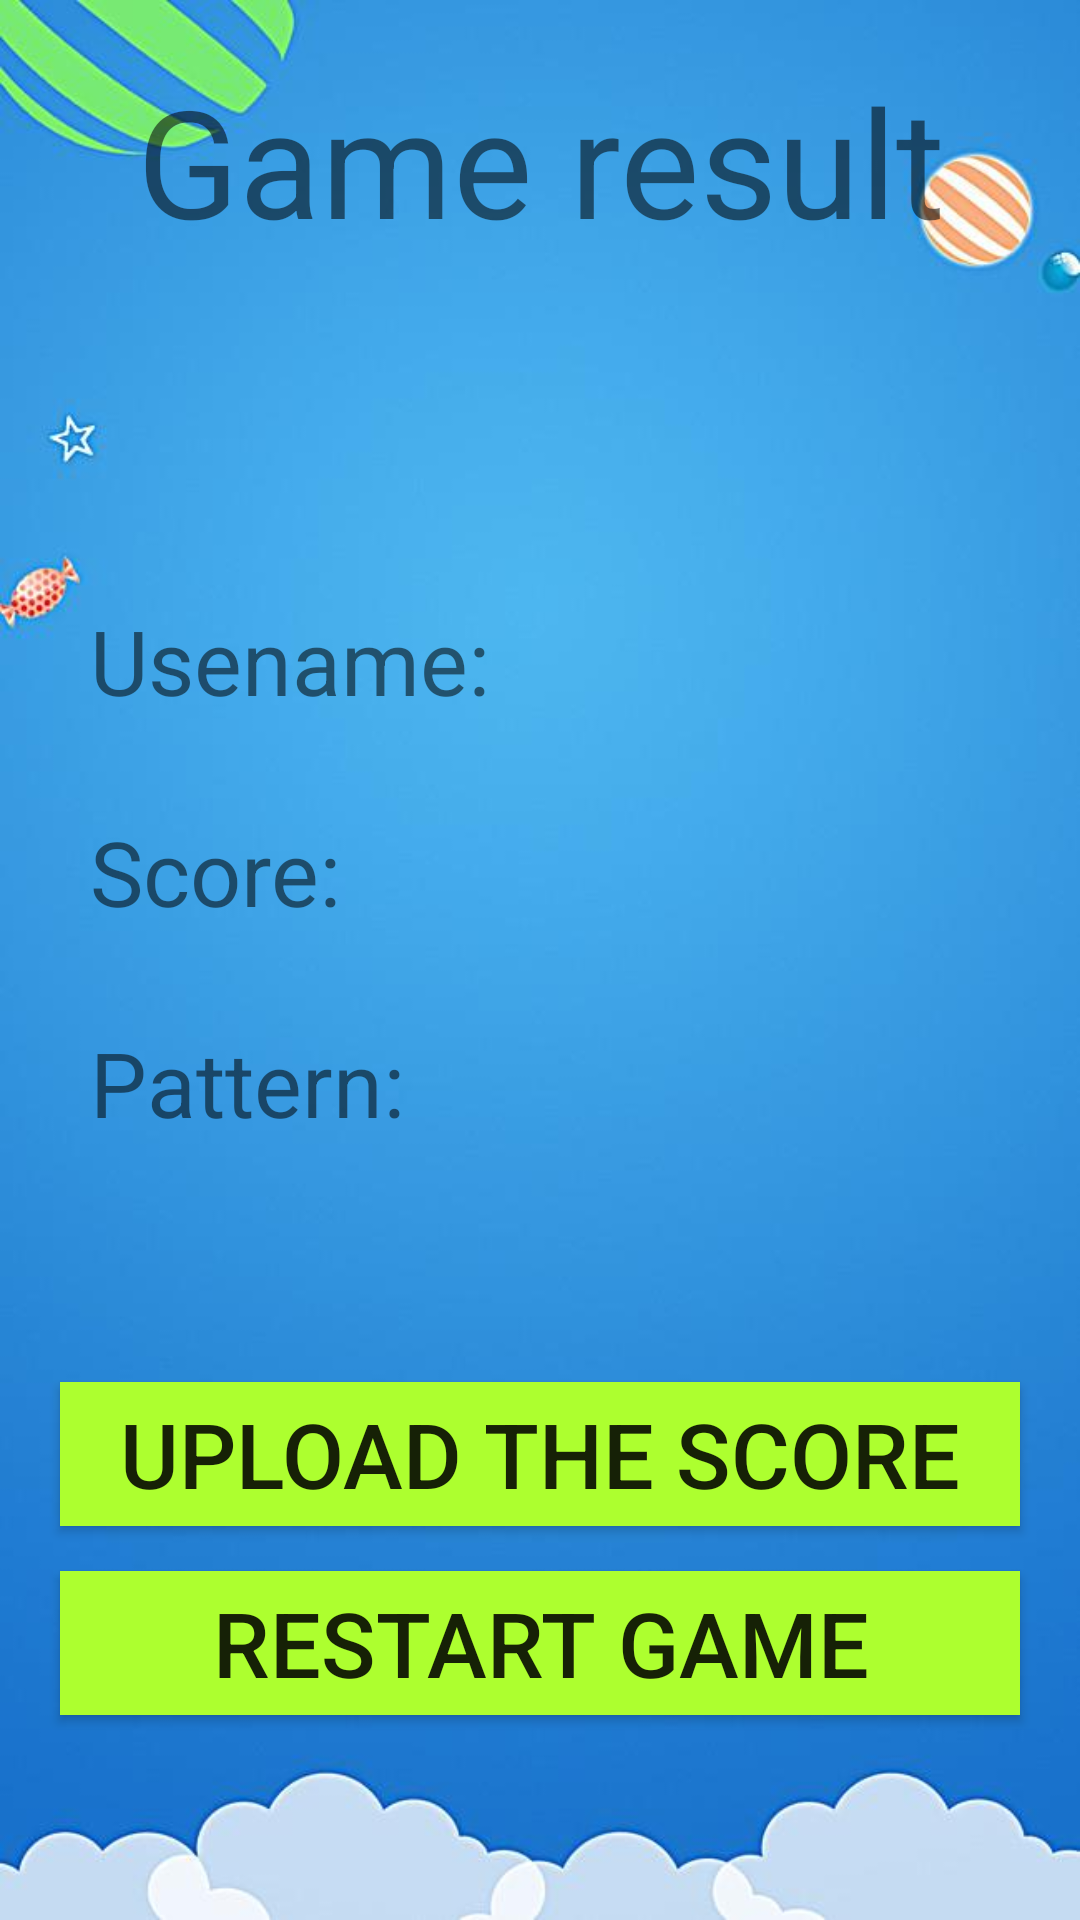

Android layout source for this screen:
<!-- AndroidManifest.xml: application theme AppTheme -->
<!-- res/layout/activity_outcome.xml -->
<?xml version="1.0" encoding="utf-8"?>
<androidx.constraintlayout.widget.ConstraintLayout xmlns:android="http://schemas.android.com/apk/res/android"
    xmlns:app="http://schemas.android.com/apk/res-auto"
    xmlns:tools="http://schemas.android.com/tools"
    android:layout_width="match_parent"
    android:layout_height="match_parent"
    tools:context=".OutcomeActivity"
    android:background="@drawable/dark_1">


    <TextView
        android:layout_width="match_parent"
        android:layout_height="wrap_content"
        android:text="Game result"
        android:textSize="50dp"
        android:layout_marginTop="20dp"
        android:gravity="center_horizontal"
        app:layout_constraintTop_toTopOf="parent"
        app:layout_constraintStart_toStartOf="parent"/>
    <TextView
        android:id="@+id/outcomtext1"
        android:layout_width="wrap_content"
        android:layout_height="wrap_content"
        android:text="Usename:"
        android:textSize="30dp"
        android:layout_marginTop="200dp"
        android:layout_marginStart="30dp"
        app:layout_constraintStart_toStartOf="parent"
        app:layout_constraintTop_toTopOf="parent"/>
    <TextView
        android:id="@+id/username"
        android:layout_width="wrap_content"
        android:layout_height="wrap_content"
        android:textSize="30dp"
        android:layout_marginStart="30dp"
        app:layout_constraintTop_toTopOf="@id/outcomtext1"
        app:layout_constraintBottom_toBottomOf="@id/outcomtext1"
        app:layout_constraintLeft_toRightOf="@id/outcomtext1"/>


    <TextView
        android:id="@+id/outcomtext2"
        android:layout_width="wrap_content"
        android:layout_height="wrap_content"
        android:text="Score:"
        android:textSize="30dp"
        android:layout_marginTop="30dp"
        app:layout_constraintStart_toStartOf="@id/outcomtext1"
        app:layout_constraintTop_toBottomOf="@id/outcomtext1"/>
    <TextView
        android:id="@+id/userscore"
        android:layout_width="wrap_content"
        android:layout_height="wrap_content"
        android:textSize="30dp"
        app:layout_constraintTop_toTopOf="@id/outcomtext2"
        app:layout_constraintBottom_toBottomOf="@id/outcomtext2"
        app:layout_constraintLeft_toLeftOf="@id/username"/>
    <TextView
        android:id="@+id/outcomtext3"
        android:layout_width="wrap_content"
        android:layout_height="wrap_content"
        android:text="Pattern:"
        android:textSize="30dp"
        android:layout_marginTop="30dp"
        app:layout_constraintStart_toStartOf="@id/outcomtext2"
        app:layout_constraintTop_toBottomOf="@id/outcomtext2"/>
    <TextView
        android:id="@+id/mode_outgame"
        android:layout_width="wrap_content"
        android:layout_height="wrap_content"
        android:textSize="30dp"
        app:layout_constraintTop_toTopOf="@id/outcomtext3"
        app:layout_constraintBottom_toBottomOf="@id/outcomtext3"
        app:layout_constraintLeft_toLeftOf="@id/username"/>

   <Button
       android:id="@+id/upload"
       android:layout_width="match_parent"
       android:layout_height="wrap_content"
       android:layout_marginTop="150dp"
       android:layout_marginStart="20dp"
       android:layout_marginEnd="20dp"
       android:background="@color/greenyellow"
       android:text="Upload the score"
       android:textSize="30sp"
       app:layout_constraintTop_toBottomOf="@id/outcomtext2"
       app:layout_constraintStart_toStartOf="parent"/>
    <Button
        android:id="@+id/game_restart"
        android:layout_width="match_parent"
        android:layout_height="wrap_content"
        android:layout_marginTop="15dp"
        android:layout_marginStart="20dp"
        android:layout_marginEnd="20dp"
        android:background="@color/greenyellow"
        android:text="Restart game"
        android:textSize="30sp"
        app:layout_constraintTop_toBottomOf="@id/upload"
        app:layout_constraintStart_toStartOf="parent"/>

    <TextView
        android:id="@+id/outgame"
        android:layout_width="wrap_content"
        android:layout_height="wrap_content"
        android:text="Return"
        android:textSize="30sp"
        android:layout_marginTop="70dp"
        android:layout_marginStart="10dp"
        app:layout_constraintTop_toBottomOf="@id/game_restart"
        app:layout_constraintStart_toStartOf="parent"/>
</androidx.constraintlayout.widget.ConstraintLayout>
<!-- resources referenced by this layout -->
<resources>
  <color name="greenyellow">#adff2f</color>
  <!-- drawable dark_1: jpg bitmap (drawable, 19080 bytes) -->
  <style name="AppTheme" parent="Theme.AppCompat.Light.DarkActionBar">
          
          <item name="colorPrimary">@color/colorPrimary</item>
          <item name="colorPrimaryDark">@color/colorPrimaryDark</item>
          <item name="colorAccent">@color/colorAccent</item>
      </style>
  <color name="colorPrimary">#5F9EA0</color>
  <color name="colorPrimaryDark">#9A9A9A</color>
  <color name="colorAccent">#D81B60</color>
</resources>
